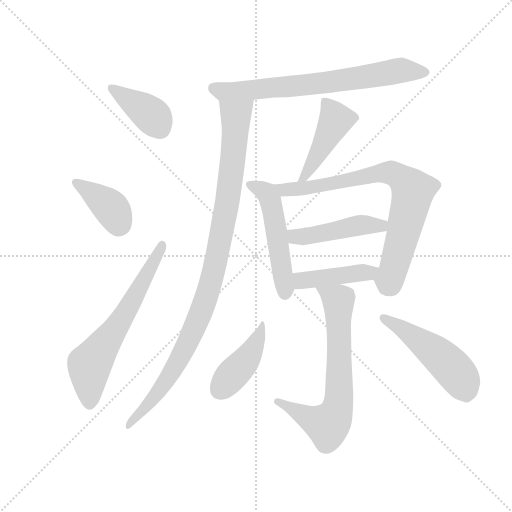
t = 0.00 s
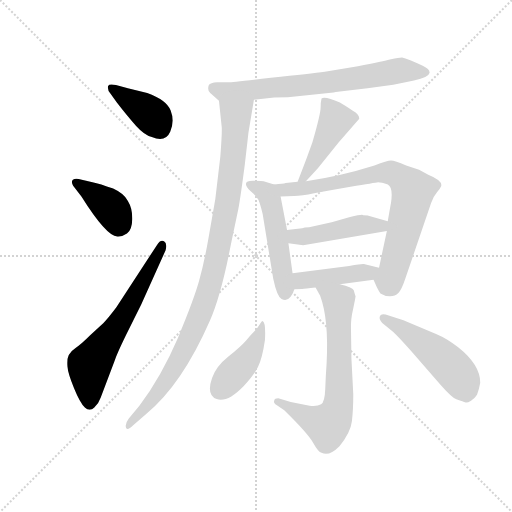
t = 1.96 s
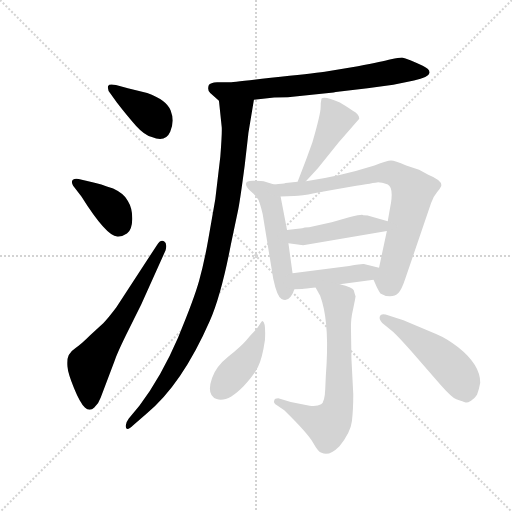
t = 3.91 s
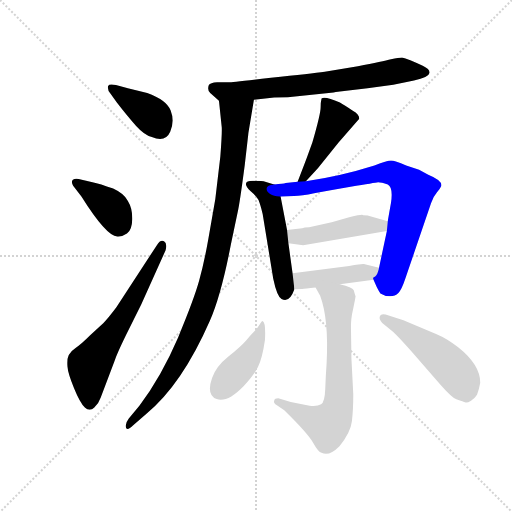
t = 5.87 s
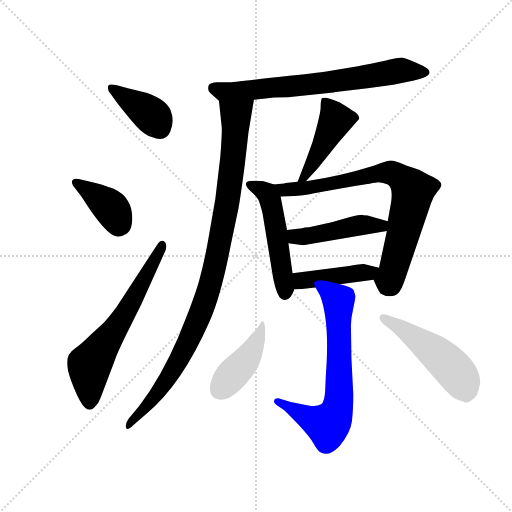
t = 7.82 s
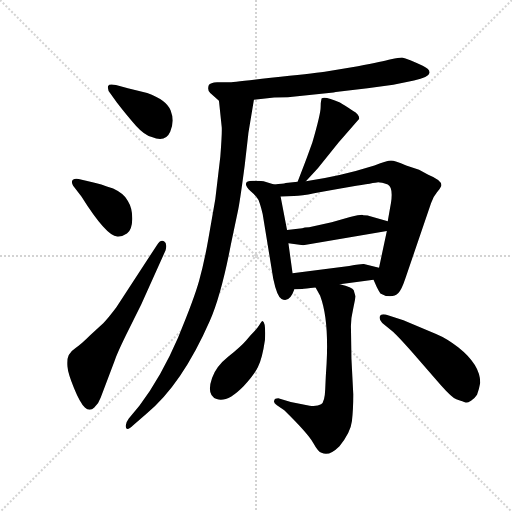
t = 9.78 s

The animated SVG that drew these frames (rendered in a browser with its animation timeline set to each time). Animation: 13 CSS @keyframes rules; one cycle of 9.78 s.

<svg version="1.1" viewBox="0 0 1024 1024" xmlns="http://www.w3.org/2000/svg">
  <g stroke="lightgray" stroke-dasharray="1,1" stroke-width="1" transform="scale(4, 4)">
    <line x1="0" y1="0" x2="256" y2="256"></line>
    <line x1="256" y1="0" x2="0" y2="256"></line>
    <line x1="128" y1="0" x2="128" y2="256"></line>
    <line x1="0" y1="128" x2="256" y2="128"></line>
  </g>
  <g transform="scale(0.92, -0.92) translate(60, -850)">
    <style type="text/css">
      
        @keyframes keyframes0 {
          from {
            stroke: blue;
            stroke-dashoffset: 396;
            stroke-width: 128;
          }
          56% {
            animation-timing-function: step-end;
            stroke: blue;
            stroke-dashoffset: 0;
            stroke-width: 128;
          }
          to {
            stroke: black;
            stroke-width: 1024;
          }
        }
        #make-me-a-hanzi-animation-0 {
          animation: keyframes0 0.572265625s both;
          animation-delay: 0s;
          animation-timing-function: linear;
        }
      
        @keyframes keyframes1 {
          from {
            stroke: blue;
            stroke-dashoffset: 391;
            stroke-width: 128;
          }
          56% {
            animation-timing-function: step-end;
            stroke: blue;
            stroke-dashoffset: 0;
            stroke-width: 128;
          }
          to {
            stroke: black;
            stroke-width: 1024;
          }
        }
        #make-me-a-hanzi-animation-1 {
          animation: keyframes1 0.5681966145833334s both;
          animation-delay: 0.572265625s;
          animation-timing-function: linear;
        }
      
        @keyframes keyframes2 {
          from {
            stroke: blue;
            stroke-dashoffset: 647;
            stroke-width: 128;
          }
          68% {
            animation-timing-function: step-end;
            stroke: blue;
            stroke-dashoffset: 0;
            stroke-width: 128;
          }
          to {
            stroke: black;
            stroke-width: 1024;
          }
        }
        #make-me-a-hanzi-animation-2 {
          animation: keyframes2 0.7765299479166666s both;
          animation-delay: 1.1404622395833335s;
          animation-timing-function: linear;
        }
      
        @keyframes keyframes3 {
          from {
            stroke: blue;
            stroke-dashoffset: 725;
            stroke-width: 128;
          }
          70% {
            animation-timing-function: step-end;
            stroke: blue;
            stroke-dashoffset: 0;
            stroke-width: 128;
          }
          to {
            stroke: black;
            stroke-width: 1024;
          }
        }
        #make-me-a-hanzi-animation-3 {
          animation: keyframes3 0.8400065104166666s both;
          animation-delay: 1.9169921875s;
          animation-timing-function: linear;
        }
      
        @keyframes keyframes4 {
          from {
            stroke: blue;
            stroke-dashoffset: 1029;
            stroke-width: 128;
          }
          77% {
            animation-timing-function: step-end;
            stroke: blue;
            stroke-dashoffset: 0;
            stroke-width: 128;
          }
          to {
            stroke: black;
            stroke-width: 1024;
          }
        }
        #make-me-a-hanzi-animation-4 {
          animation: keyframes4 1.08740234375s both;
          animation-delay: 2.7569986979166665s;
          animation-timing-function: linear;
        }
      
        @keyframes keyframes5 {
          from {
            stroke: blue;
            stroke-dashoffset: 459;
            stroke-width: 128;
          }
          60% {
            animation-timing-function: step-end;
            stroke: blue;
            stroke-dashoffset: 0;
            stroke-width: 128;
          }
          to {
            stroke: black;
            stroke-width: 1024;
          }
        }
        #make-me-a-hanzi-animation-5 {
          animation: keyframes5 0.62353515625s both;
          animation-delay: 3.8444010416666665s;
          animation-timing-function: linear;
        }
      
        @keyframes keyframes6 {
          from {
            stroke: blue;
            stroke-dashoffset: 517;
            stroke-width: 128;
          }
          63% {
            animation-timing-function: step-end;
            stroke: blue;
            stroke-dashoffset: 0;
            stroke-width: 128;
          }
          to {
            stroke: black;
            stroke-width: 1024;
          }
        }
        #make-me-a-hanzi-animation-6 {
          animation: keyframes6 0.6707356770833334s both;
          animation-delay: 4.467936197916666s;
          animation-timing-function: linear;
        }
      
        @keyframes keyframes7 {
          from {
            stroke: blue;
            stroke-dashoffset: 790;
            stroke-width: 128;
          }
          72% {
            animation-timing-function: step-end;
            stroke: blue;
            stroke-dashoffset: 0;
            stroke-width: 128;
          }
          to {
            stroke: black;
            stroke-width: 1024;
          }
        }
        #make-me-a-hanzi-animation-7 {
          animation: keyframes7 0.8929036458333334s both;
          animation-delay: 5.138671874999999s;
          animation-timing-function: linear;
        }
      
        @keyframes keyframes8 {
          from {
            stroke: blue;
            stroke-dashoffset: 467;
            stroke-width: 128;
          }
          60% {
            animation-timing-function: step-end;
            stroke: blue;
            stroke-dashoffset: 0;
            stroke-width: 128;
          }
          to {
            stroke: black;
            stroke-width: 1024;
          }
        }
        #make-me-a-hanzi-animation-8 {
          animation: keyframes8 0.6300455729166666s both;
          animation-delay: 6.031575520833332s;
          animation-timing-function: linear;
        }
      
        @keyframes keyframes9 {
          from {
            stroke: blue;
            stroke-dashoffset: 437;
            stroke-width: 128;
          }
          59% {
            animation-timing-function: step-end;
            stroke: blue;
            stroke-dashoffset: 0;
            stroke-width: 128;
          }
          to {
            stroke: black;
            stroke-width: 1024;
          }
        }
        #make-me-a-hanzi-animation-9 {
          animation: keyframes9 0.6056315104166666s both;
          animation-delay: 6.661621093749999s;
          animation-timing-function: linear;
        }
      
        @keyframes keyframes10 {
          from {
            stroke: blue;
            stroke-dashoffset: 703;
            stroke-width: 128;
          }
          70% {
            animation-timing-function: step-end;
            stroke: blue;
            stroke-dashoffset: 0;
            stroke-width: 128;
          }
          to {
            stroke: black;
            stroke-width: 1024;
          }
        }
        #make-me-a-hanzi-animation-10 {
          animation: keyframes10 0.8221028645833334s both;
          animation-delay: 7.267252604166666s;
          animation-timing-function: linear;
        }
      
        @keyframes keyframes11 {
          from {
            stroke: blue;
            stroke-dashoffset: 430;
            stroke-width: 128;
          }
          58% {
            animation-timing-function: step-end;
            stroke: blue;
            stroke-dashoffset: 0;
            stroke-width: 128;
          }
          to {
            stroke: black;
            stroke-width: 1024;
          }
        }
        #make-me-a-hanzi-animation-11 {
          animation: keyframes11 0.5999348958333334s both;
          animation-delay: 8.08935546875s;
          animation-timing-function: linear;
        }
      
        @keyframes keyframes12 {
          from {
            stroke: blue;
            stroke-dashoffset: 508;
            stroke-width: 128;
          }
          62% {
            animation-timing-function: step-end;
            stroke: blue;
            stroke-dashoffset: 0;
            stroke-width: 128;
          }
          to {
            stroke: black;
            stroke-width: 1024;
          }
        }
        #make-me-a-hanzi-animation-12 {
          animation: keyframes12 0.6634114583333334s both;
          animation-delay: 8.689290364583334s;
          animation-timing-function: linear;
        }
      
    </style>
    
      <path d="M 192 665 Q 177 668 175 663 Q 173 654 180 647 L 194 627 Q 218 596 236 576 Q 254 556 270 552 Q 300 540 310 563.5 Q 320 587 311 610 Q 302 633 260 648 L 218 658 L 192 665 Z" fill="lightgray"></path>
    
      <path d="M 117 423 Q 171 337 195 336 Q 205 335 216 342.5 Q 227 350 227.5 373.5 Q 228 397 218 413 Q 210 429 186 440 Q 157 451 141 454 L 111 461 Q 103 463 98.5 459 Q 94 455 99 446 L 117 423 Z" fill="lightgray"></path>
    
      <path d="M 193 182 Q 175 158 165 148 L 136 121 Q 116 101 105 94 Q 94 87 89.5 78 Q 85 69 86.5 53.5 Q 88 38 101 6 Q 114 -26 124.5 -36 Q 135 -46 145 -36 Q 155 -26 159 -14 L 189 65 Q 193 79 214 122 L 247 188 L 300 306 Q 304 321 296.5 325.5 Q 289 330 281 317 L 193 182 Z" fill="lightgray"></path>
    
      <path d="M 492 633 L 536 638 Q 565 638 597 642 L 665 649 Q 668 650 679 651 L 739 658 L 795 666 L 840 675 Q 872 682 874 692 Q 874 700 859 707 Q 844 714 832 719 Q 820 724 814 725 Q 807 725 790 721 Q 773 716 718 706 L 646 694 Q 617 690 529 681 Q 441 671 438 671 L 412 671 Q 397 670 394 665 Q 390 654 397 648 L 416 631 C 423 625 462 630 492 633 Z" fill="lightgray"></path>
    
      <path d="M 416 631 L 422 574 Q 423 562 419 510 L 408 417 L 393 331 Q 384 280 373 240 Q 362 200 327 116 Q 291 32 243 -32 L 220 -60 Q 211 -72 214 -80 Q 217 -87 229 -75 L 259 -49 Q 336 15 396 152 Q 421 209 442 319 L 458 395 Q 463 422 472 491 Q 480 560 480 561 L 492 633 C 497 663 413 661 416 631 Z" fill="lightgray"></path>
    
      <path d="M 605 456 L 631 484 L 676 540 L 721 592 Q 721 601 707 609 Q 688 622 679 627 Q 647 641 639 636 Q 637 628 637 616 Q 637 603 619 540 L 607 507 Q 593 470 587 455 C 576 427 585 434 605 456 Z" fill="lightgray"></path>
    
      <path d="M 536 449 L 513 456 Q 512 457 490 457 Q 462 457 485 434 Q 497 424 502 415 Q 506 405 511 385 L 534 244 Q 542 206 552 200 Q 569 190 580 221 L 576 256 L 567 321 L 564 350 L 550 423 C 546 446 546 446 536 449 Z" fill="lightgray"></path>
    
      <path d="M 587 455 L 561 452 Q 556 450 536 449 C 506 447 520 422 550 423 L 579 424 Q 596 424 623 430 Q 649 435 702 444 Q 755 453 762 454 Q 769 454 783 449 Q 795 443 790 409 Q 784 375 783 369 L 781 348 L 764 268 C 758 239 748 252 752 242 L 759 226 Q 764 216 767 212 Q 776 206 788 206 Q 799 206 806 213 Q 813 220 821 244 L 877 408 Q 882 423 890 432 Q 897 440 899 445 Q 903 457 871 470 L 851 481 L 823 490 Q 798 501 790 501 Q 782 501 754 490 Q 678 466 605 456 L 587 455 Z" fill="lightgray"></path>
    
      <path d="M 783 369 L 741 381 Q 740 382 730 382 L 727 383 Q 721 383 701 378 L 661 367 L 612 356 Q 601 356 597 354 L 564 350 C 534 346 537 325 567 321 L 599 317 L 781 348 C 811 353 812 361 783 369 Z" fill="lightgray"></path>
    
      <path d="M 580 221 L 597 222 Q 602 222 626 225 L 679 232 L 752 242 C 782 246 793 261 764 268 L 731 276 Q 729 277 699 272 L 576 256 C 546 252 550 219 580 221 Z" fill="lightgray"></path>
    
      <path d="M 626 225 L 636 207 Q 655 156 650 60 Q 648 32 647 4 Q 646 -24 638 -29 Q 629 -34 613 -32 L 572 -24 L 545 -16 Q 537 -16 536 -21 Q 534 -26 542 -31 L 558 -42 Q 609 -92 621 -113 Q 632 -133 639 -134 Q 655 -143 678 -120 Q 702 -91 705 -66 Q 708 -40 708 -7 L 704 70 L 703 135 Q 702 155 708 180 Q 713 204 713 206 Q 712 208 709 219 Q 706 226 679 232 C 650 240 612 250 626 225 Z" fill="lightgray"></path>
    
      <path d="M 511 152 Q 509 152 504.5 144.5 Q 500 137 493.5 130.5 Q 487 124 475.5 110.5 Q 464 97 436.5 75 Q 409 53 401 28 Q 388 -9 411 -17.5 Q 434 -26 470 11 Q 491 33 500.5 51.5 Q 510 70 516 111 Q 518 149 511 152 Z" fill="lightgray"></path>
    
      <path d="M 795 128 Q 804 120 838 82 L 899 12 Q 923 -15 932 -18 Q 941 -21 945 -22.5 Q 949 -24 952.5 -25 Q 956 -26 964 -21 Q 972 -16 977 -8 Q 982 6 984 18 Q 984 57 936 95 Q 912 114 888 124 L 817 154 L 785 164 Q 769 170 766 163 Q 763 156 771 148 L 795 128 Z" fill="lightgray"></path>
    
    
      <clipPath id="make-me-a-hanzi-clip-0">
        <path d="M 192 665 Q 177 668 175 663 Q 173 654 180 647 L 194 627 Q 218 596 236 576 Q 254 556 270 552 Q 300 540 310 563.5 Q 320 587 311 610 Q 302 633 260 648 L 218 658 L 192 665 Z"></path>
      </clipPath>
      <path clip-path="url(#make-me-a-hanzi-clip-0)" d="M 181 659 L 266 602 L 288 571" fill="none" id="make-me-a-hanzi-animation-0" stroke-dasharray="268 536" stroke-linecap="round"></path>
    
      <clipPath id="make-me-a-hanzi-clip-1">
        <path d="M 117 423 Q 171 337 195 336 Q 205 335 216 342.5 Q 227 350 227.5 373.5 Q 228 397 218 413 Q 210 429 186 440 Q 157 451 141 454 L 111 461 Q 103 463 98.5 459 Q 94 455 99 446 L 117 423 Z"></path>
      </clipPath>
      <path clip-path="url(#make-me-a-hanzi-clip-1)" d="M 106 453 L 183 396 L 198 360" fill="none" id="make-me-a-hanzi-animation-1" stroke-dasharray="263 526" stroke-linecap="round"></path>
    
      <clipPath id="make-me-a-hanzi-clip-2">
        <path d="M 193 182 Q 175 158 165 148 L 136 121 Q 116 101 105 94 Q 94 87 89.5 78 Q 85 69 86.5 53.5 Q 88 38 101 6 Q 114 -26 124.5 -36 Q 135 -46 145 -36 Q 155 -26 159 -14 L 189 65 Q 193 79 214 122 L 247 188 L 300 306 Q 304 321 296.5 325.5 Q 289 330 281 317 L 193 182 Z"></path>
      </clipPath>
      <path clip-path="url(#make-me-a-hanzi-clip-2)" d="M 135 -28 L 134 56 L 210 165 L 293 318" fill="none" id="make-me-a-hanzi-animation-2" stroke-dasharray="519 1038" stroke-linecap="round"></path>
    
      <clipPath id="make-me-a-hanzi-clip-3">
        <path d="M 492 633 L 536 638 Q 565 638 597 642 L 665 649 Q 668 650 679 651 L 739 658 L 795 666 L 840 675 Q 872 682 874 692 Q 874 700 859 707 Q 844 714 832 719 Q 820 724 814 725 Q 807 725 790 721 Q 773 716 718 706 L 646 694 Q 617 690 529 681 Q 441 671 438 671 L 412 671 Q 397 670 394 665 Q 390 654 397 648 L 416 631 C 423 625 462 630 492 633 Z"></path>
      </clipPath>
      <path clip-path="url(#make-me-a-hanzi-clip-3)" d="M 402 659 L 424 651 L 484 654 L 669 673 L 811 697 L 866 693" fill="none" id="make-me-a-hanzi-animation-3" stroke-dasharray="597 1194" stroke-linecap="round"></path>
    
      <clipPath id="make-me-a-hanzi-clip-4">
        <path d="M 416 631 L 422 574 Q 423 562 419 510 L 408 417 L 393 331 Q 384 280 373 240 Q 362 200 327 116 Q 291 32 243 -32 L 220 -60 Q 211 -72 214 -80 Q 217 -87 229 -75 L 259 -49 Q 336 15 396 152 Q 421 209 442 319 L 458 395 Q 463 422 472 491 Q 480 560 480 561 L 492 633 C 497 663 413 661 416 631 Z"></path>
      </clipPath>
      <path clip-path="url(#make-me-a-hanzi-clip-4)" d="M 485 627 L 452 599 L 434 413 L 413 295 L 388 201 L 349 106 L 312 38 L 273 -17 L 221 -75" fill="none" id="make-me-a-hanzi-animation-4" stroke-dasharray="901 1802" stroke-linecap="round"></path>
    
      <clipPath id="make-me-a-hanzi-clip-5">
        <path d="M 605 456 L 631 484 L 676 540 L 721 592 Q 721 601 707 609 Q 688 622 679 627 Q 647 641 639 636 Q 637 628 637 616 Q 637 603 619 540 L 607 507 Q 593 470 587 455 C 576 427 585 434 605 456 Z"></path>
      </clipPath>
      <path clip-path="url(#make-me-a-hanzi-clip-5)" d="M 644 631 L 670 589 L 623 500 L 591 458" fill="none" id="make-me-a-hanzi-animation-5" stroke-dasharray="331 662" stroke-linecap="round"></path>
    
      <clipPath id="make-me-a-hanzi-clip-6">
        <path d="M 536 449 L 513 456 Q 512 457 490 457 Q 462 457 485 434 Q 497 424 502 415 Q 506 405 511 385 L 534 244 Q 542 206 552 200 Q 569 190 580 221 L 576 256 L 567 321 L 564 350 L 550 423 C 546 446 546 446 536 449 Z"></path>
      </clipPath>
      <path clip-path="url(#make-me-a-hanzi-clip-6)" d="M 485 446 L 513 435 L 529 411 L 560 211" fill="none" id="make-me-a-hanzi-animation-6" stroke-dasharray="389 778" stroke-linecap="round"></path>
    
      <clipPath id="make-me-a-hanzi-clip-7">
        <path d="M 587 455 L 561 452 Q 556 450 536 449 C 506 447 520 422 550 423 L 579 424 Q 596 424 623 430 Q 649 435 702 444 Q 755 453 762 454 Q 769 454 783 449 Q 795 443 790 409 Q 784 375 783 369 L 781 348 L 764 268 C 758 239 748 252 752 242 L 759 226 Q 764 216 767 212 Q 776 206 788 206 Q 799 206 806 213 Q 813 220 821 244 L 877 408 Q 882 423 890 432 Q 897 440 899 445 Q 903 457 871 470 L 851 481 L 823 490 Q 798 501 790 501 Q 782 501 754 490 Q 678 466 605 456 L 587 455 Z"></path>
      </clipPath>
      <path clip-path="url(#make-me-a-hanzi-clip-7)" d="M 544 445 L 559 437 L 597 440 L 769 474 L 794 473 L 820 456 L 838 432 L 795 261 L 778 223" fill="none" id="make-me-a-hanzi-animation-7" stroke-dasharray="662 1324" stroke-linecap="round"></path>
    
      <clipPath id="make-me-a-hanzi-clip-8">
        <path d="M 783 369 L 741 381 Q 740 382 730 382 L 727 383 Q 721 383 701 378 L 661 367 L 612 356 Q 601 356 597 354 L 564 350 C 534 346 537 325 567 321 L 599 317 L 781 348 C 811 353 812 361 783 369 Z"></path>
      </clipPath>
      <path clip-path="url(#make-me-a-hanzi-clip-8)" d="M 570 343 L 582 336 L 604 336 L 714 359 L 768 359 L 774 365" fill="none" id="make-me-a-hanzi-animation-8" stroke-dasharray="339 678" stroke-linecap="round"></path>
    
      <clipPath id="make-me-a-hanzi-clip-9">
        <path d="M 580 221 L 597 222 Q 602 222 626 225 L 679 232 L 752 242 C 782 246 793 261 764 268 L 731 276 Q 729 277 699 272 L 576 256 C 546 252 550 219 580 221 Z"></path>
      </clipPath>
      <path clip-path="url(#make-me-a-hanzi-clip-9)" d="M 584 227 L 595 240 L 741 256 L 757 263" fill="none" id="make-me-a-hanzi-animation-9" stroke-dasharray="309 618" stroke-linecap="round"></path>
    
      <clipPath id="make-me-a-hanzi-clip-10">
        <path d="M 626 225 L 636 207 Q 655 156 650 60 Q 648 32 647 4 Q 646 -24 638 -29 Q 629 -34 613 -32 L 572 -24 L 545 -16 Q 537 -16 536 -21 Q 534 -26 542 -31 L 558 -42 Q 609 -92 621 -113 Q 632 -133 639 -134 Q 655 -143 678 -120 Q 702 -91 705 -66 Q 708 -40 708 -7 L 704 70 L 703 135 Q 702 155 708 180 Q 713 204 713 206 Q 712 208 709 219 Q 706 226 679 232 C 650 240 612 250 626 225 Z"></path>
      </clipPath>
      <path clip-path="url(#make-me-a-hanzi-clip-10)" d="M 633 223 L 676 196 L 678 -1 L 672 -43 L 652 -74 L 543 -23" fill="none" id="make-me-a-hanzi-animation-10" stroke-dasharray="575 1150" stroke-linecap="round"></path>
    
      <clipPath id="make-me-a-hanzi-clip-11">
        <path d="M 511 152 Q 509 152 504.5 144.5 Q 500 137 493.5 130.5 Q 487 124 475.5 110.5 Q 464 97 436.5 75 Q 409 53 401 28 Q 388 -9 411 -17.5 Q 434 -26 470 11 Q 491 33 500.5 51.5 Q 510 70 516 111 Q 518 149 511 152 Z"></path>
      </clipPath>
      <path clip-path="url(#make-me-a-hanzi-clip-11)" d="M 509 147 L 506 122 L 489 89 L 418 3" fill="none" id="make-me-a-hanzi-animation-11" stroke-dasharray="302 604" stroke-linecap="round"></path>
    
      <clipPath id="make-me-a-hanzi-clip-12">
        <path d="M 795 128 Q 804 120 838 82 L 899 12 Q 923 -15 932 -18 Q 941 -21 945 -22.5 Q 949 -24 952.5 -25 Q 956 -26 964 -21 Q 972 -16 977 -8 Q 982 6 984 18 Q 984 57 936 95 Q 912 114 888 124 L 817 154 L 785 164 Q 769 170 766 163 Q 763 156 771 148 L 795 128 Z"></path>
      </clipPath>
      <path clip-path="url(#make-me-a-hanzi-clip-12)" d="M 774 157 L 817 134 L 906 67 L 942 26 L 954 -9" fill="none" id="make-me-a-hanzi-animation-12" stroke-dasharray="380 760" stroke-linecap="round"></path>
    
  </g>
</svg>
